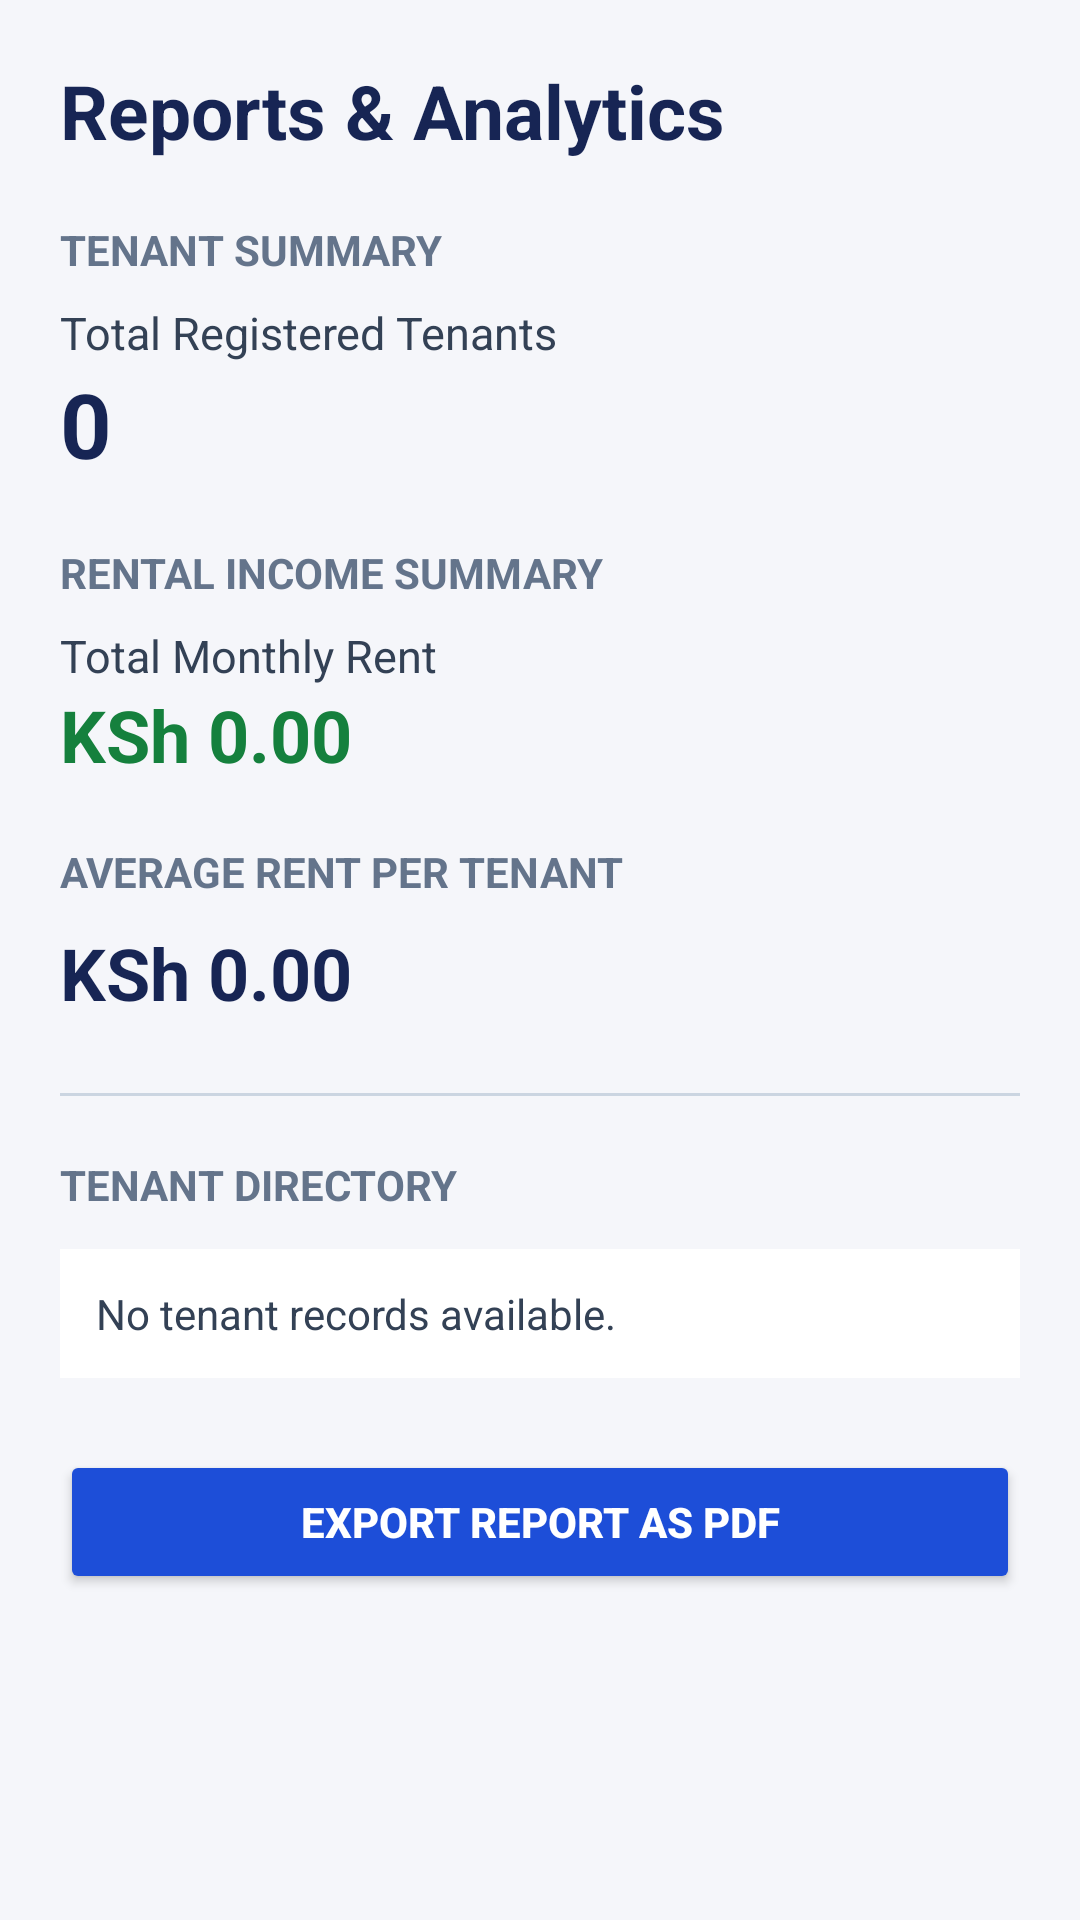

Android layout source for this screen:
<!-- AndroidManifest.xml: application theme Theme.TenantManagmentSystem -->
<!-- res/layout/fragment_reports.xml -->
<?xml version="1.0" encoding="utf-8"?>
<ScrollView xmlns:android="http://schemas.android.com/apk/res/android"
    android:layout_width="match_parent"
    android:layout_height="match_parent"
    android:background="#F5F6FA"
    android:fillViewport="true">

    <LinearLayout
        android:layout_width="match_parent"
        android:layout_height="wrap_content"
        android:orientation="vertical"
        android:padding="20dp">

        <TextView
            android:layout_width="match_parent"
            android:layout_height="wrap_content"
            android:text="Reports &amp; Analytics"
            android:textColor="#172554"
            android:textSize="25sp"
            android:textStyle="bold"
            android:layout_marginBottom="20dp" />

        <TextView
            android:layout_width="match_parent"
            android:layout_height="wrap_content"
            android:text="TENANT SUMMARY"
            android:textColor="#64748B"
            android:textSize="14sp"
            android:textStyle="bold"
            android:layout_marginBottom="8dp" />

        <TextView
            android:layout_width="match_parent"
            android:layout_height="wrap_content"
            android:text="Total Registered Tenants"
            android:textColor="#334155"
            android:textSize="15sp" />

        <TextView
            android:id="@+id/totalTenantsTextView"
            android:layout_width="match_parent"
            android:layout_height="wrap_content"
            android:text="0"
            android:textColor="#172554"
            android:textSize="30sp"
            android:textStyle="bold"
            android:layout_marginBottom="20dp" />

        <TextView
            android:layout_width="match_parent"
            android:layout_height="wrap_content"
            android:text="RENTAL INCOME SUMMARY"
            android:textColor="#64748B"
            android:textSize="14sp"
            android:textStyle="bold"
            android:layout_marginBottom="8dp" />

        <TextView
            android:layout_width="match_parent"
            android:layout_height="wrap_content"
            android:text="Total Monthly Rent"
            android:textColor="#334155"
            android:textSize="15sp" />

        <TextView
            android:id="@+id/totalRentTextView"
            android:layout_width="match_parent"
            android:layout_height="wrap_content"
            android:text="KSh 0.00"
            android:textColor="#15803D"
            android:textSize="24sp"
            android:textStyle="bold"
            android:layout_marginBottom="20dp" />

        <TextView
            android:layout_width="match_parent"
            android:layout_height="wrap_content"
            android:text="AVERAGE RENT PER TENANT"
            android:textColor="#64748B"
            android:textSize="14sp"
            android:textStyle="bold"
            android:layout_marginBottom="8dp" />

        <TextView
            android:id="@+id/averageRentTextView"
            android:layout_width="match_parent"
            android:layout_height="wrap_content"
            android:text="KSh 0.00"
            android:textColor="#172554"
            android:textSize="24sp"
            android:textStyle="bold"
            android:layout_marginBottom="24dp" />

        <View
            android:layout_width="match_parent"
            android:layout_height="1dp"
            android:background="#CBD5E1"
            android:layout_marginBottom="20dp" />

        <TextView
            android:layout_width="match_parent"
            android:layout_height="wrap_content"
            android:text="TENANT DIRECTORY"
            android:textColor="#64748B"
            android:textSize="14sp"
            android:textStyle="bold"
            android:layout_marginBottom="12dp" />

        <TextView
            android:id="@+id/tenantReportTextView"
            android:layout_width="match_parent"
            android:layout_height="wrap_content"
            android:text="No tenant records available."
            android:textColor="#334155"
            android:textSize="14sp"
            android:lineSpacingExtra="5dp"
            android:padding="12dp"
            android:background="#FFFFFF"
            android:layout_marginBottom="24dp" />

        <Button
            android:id="@+id/exportPdfButton"
            android:layout_width="match_parent"
            android:layout_height="wrap_content"
            android:text="EXPORT REPORT AS PDF"
            android:textStyle="bold"
            android:textColor="#FFFFFF"
            android:backgroundTint="#1D4ED8"
            android:padding="14dp"
            android:layout_marginBottom="20dp" />

    </LinearLayout>

</ScrollView>
<!-- resources referenced by this layout -->
<resources>
  <style name="Theme.TenantManagmentSystem" parent="Base.Theme.TenantManagmentSystem" />
  <style name="Base.Theme.TenantManagmentSystem" parent="Theme.AppCompat.DayNight.NoActionBar">
      </style>
</resources>
